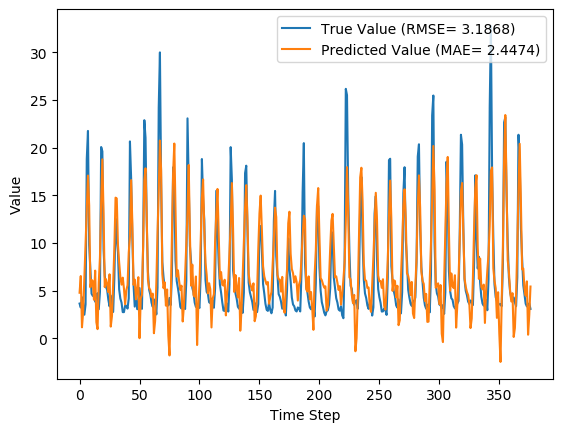

Data behind this chart, as committed beside it:
y_true, y_pred, y_true_scaled, y_pred_scaled
3.63, 4.766, 0.08847, 0.124
3.21, 6.519, 0.07534, 0.1788
4.29, 1.138, 0.1091, 0.01056
3.67, 2.771, 0.08972, 0.0616
2.46, 6.324, 0.05189, 0.1727
3.54, 10.09, 0.08565, 0.2904
18.82, 13.62, 0.5633, 0.4007
21.76, 17.08, 0.6552, 0.5088
9.83, 13.92, 0.2823, 0.4101
7.16, 5.34, 0.1988, 0.1419
4.67, 6.116, 0.121, 0.1662
4.44, 5.992, 0.1138, 0.1623
4.4, 4.038, 0.1125, 0.1012
3.83, 7.09, 0.09472, 0.1966
4.42, 1.676, 0.1132, 0.02737
4.72, 0.9451, 0.1225, 0.004535
3.03, 5.805, 0.06971, 0.1565
4.87, 8.498, 0.1272, 0.2406
20.07, 14.28, 0.6024, 0.4213
19.62, 18.78, 0.5883, 0.562
9.33, 13.1, 0.2666, 0.3846
6.56, 5.363, 0.1801, 0.1426
5.37, 6.197, 0.1429, 0.1687
5.07, 5.717, 0.1335, 0.1537
4.02, 4.829, 0.1007, 0.1259
3.34, 6.705, 0.0794, 0.1846
4.47, 1.211, 0.1147, 0.01285
3.61, 2.316, 0.08784, 0.04739
2.75, 5.678, 0.06096, 0.1525
6.28, 9.409, 0.1713, 0.2691
12.55, 14.75, 0.3673, 0.4361
10.44, 14.67, 0.3013, 0.4335
9.01, 9.802, 0.2566, 0.2814
5.12, 7.959, 0.135, 0.2238
4.16, 6.426, 0.105, 0.1759
3.72, 5.616, 0.09128, 0.1505
2.73, 6.351, 0.06033, 0.1735
2.73, 5.218, 0.06033, 0.1381
3.43, 3.549, 0.08221, 0.08594
3.4, 5.042, 0.08128, 0.1326
3.1, 5.563, 0.0719, 0.1489
4.17, 8.979, 0.1053, 0.2557
20.66, 10.67, 0.6208, 0.3085
16.78, 16.6, 0.4995, 0.4938
10.67, 12.06, 0.3085, 0.3519
5.59, 5.6, 0.1497, 0.15
3.31, 6.146, 0.07846, 0.1671
5.26, 4.076, 0.1394, 0.1024
3.05, 5.112, 0.07033, 0.1348
3.04, 6.403, 0.07002, 0.1751
5.26, -0.006729, 0.1394, -0.02522
3.41, 4.172, 0.08159, 0.1054
3.07, 4.558, 0.07096, 0.1175
9.62, 9.704, 0.2757, 0.2783
22.89, 16.56, 0.6905, 0.4926
21.04, 17.83, 0.6327, 0.5325
12.14, 12.78, 0.3545, 0.3746
7.0, 6.16, 0.1938, 0.1676
5.08, 5.263, 0.1338, 0.1395
4.58, 5.032, 0.1182, 0.1323
... 317 more rows
